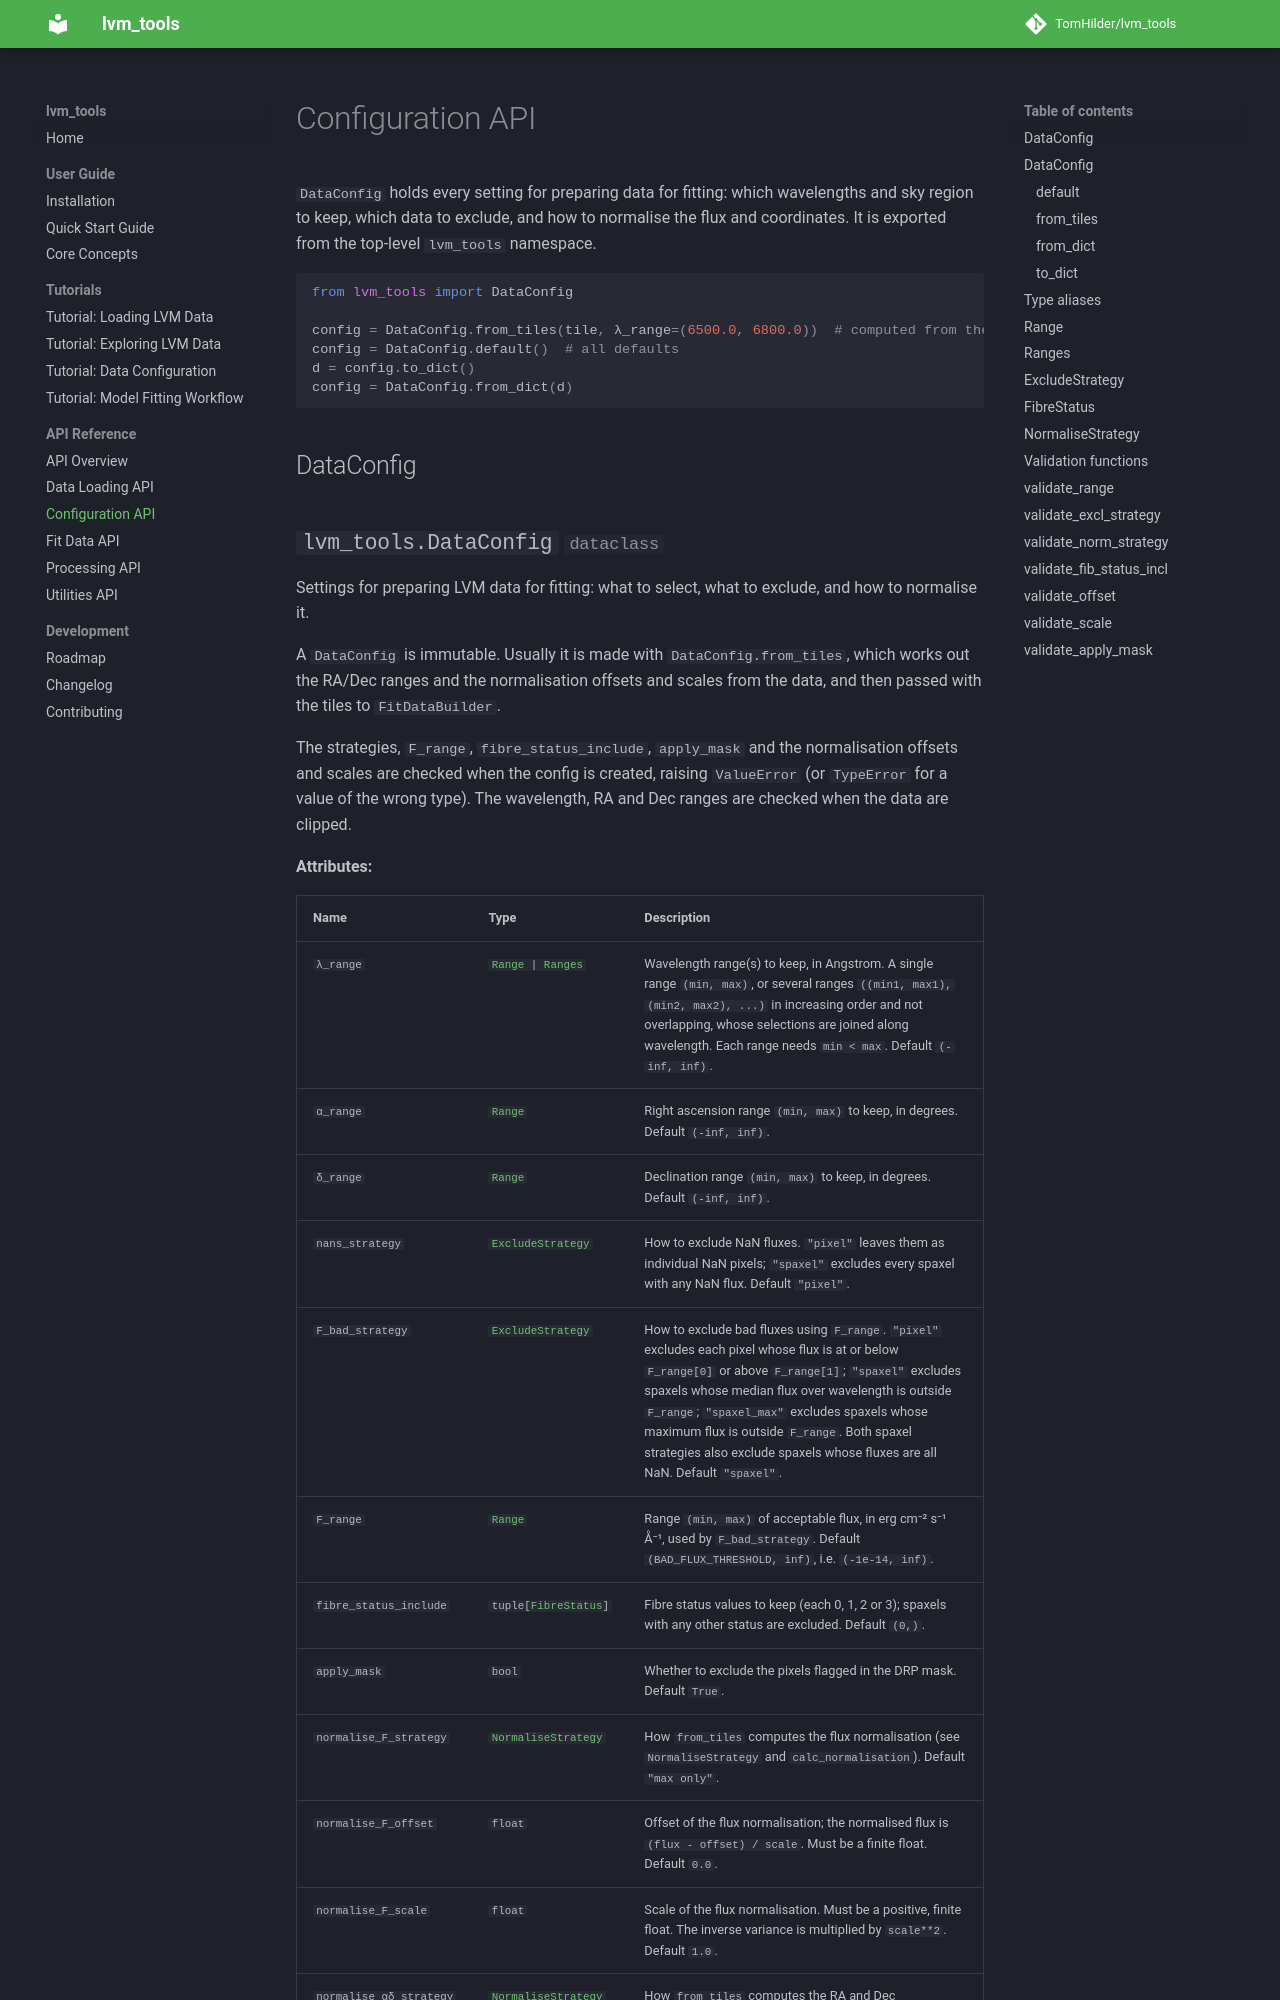

repository: TomHilder/lvm_tools · page: api/config/index.html · generator: mkdocs

# Configuration API

`DataConfig` holds every setting for preparing data for fitting: which wavelengths and sky
region to keep, which data to exclude, and how to normalise the flux and coordinates.
It is exported from the top-level `lvm_tools` namespace.
